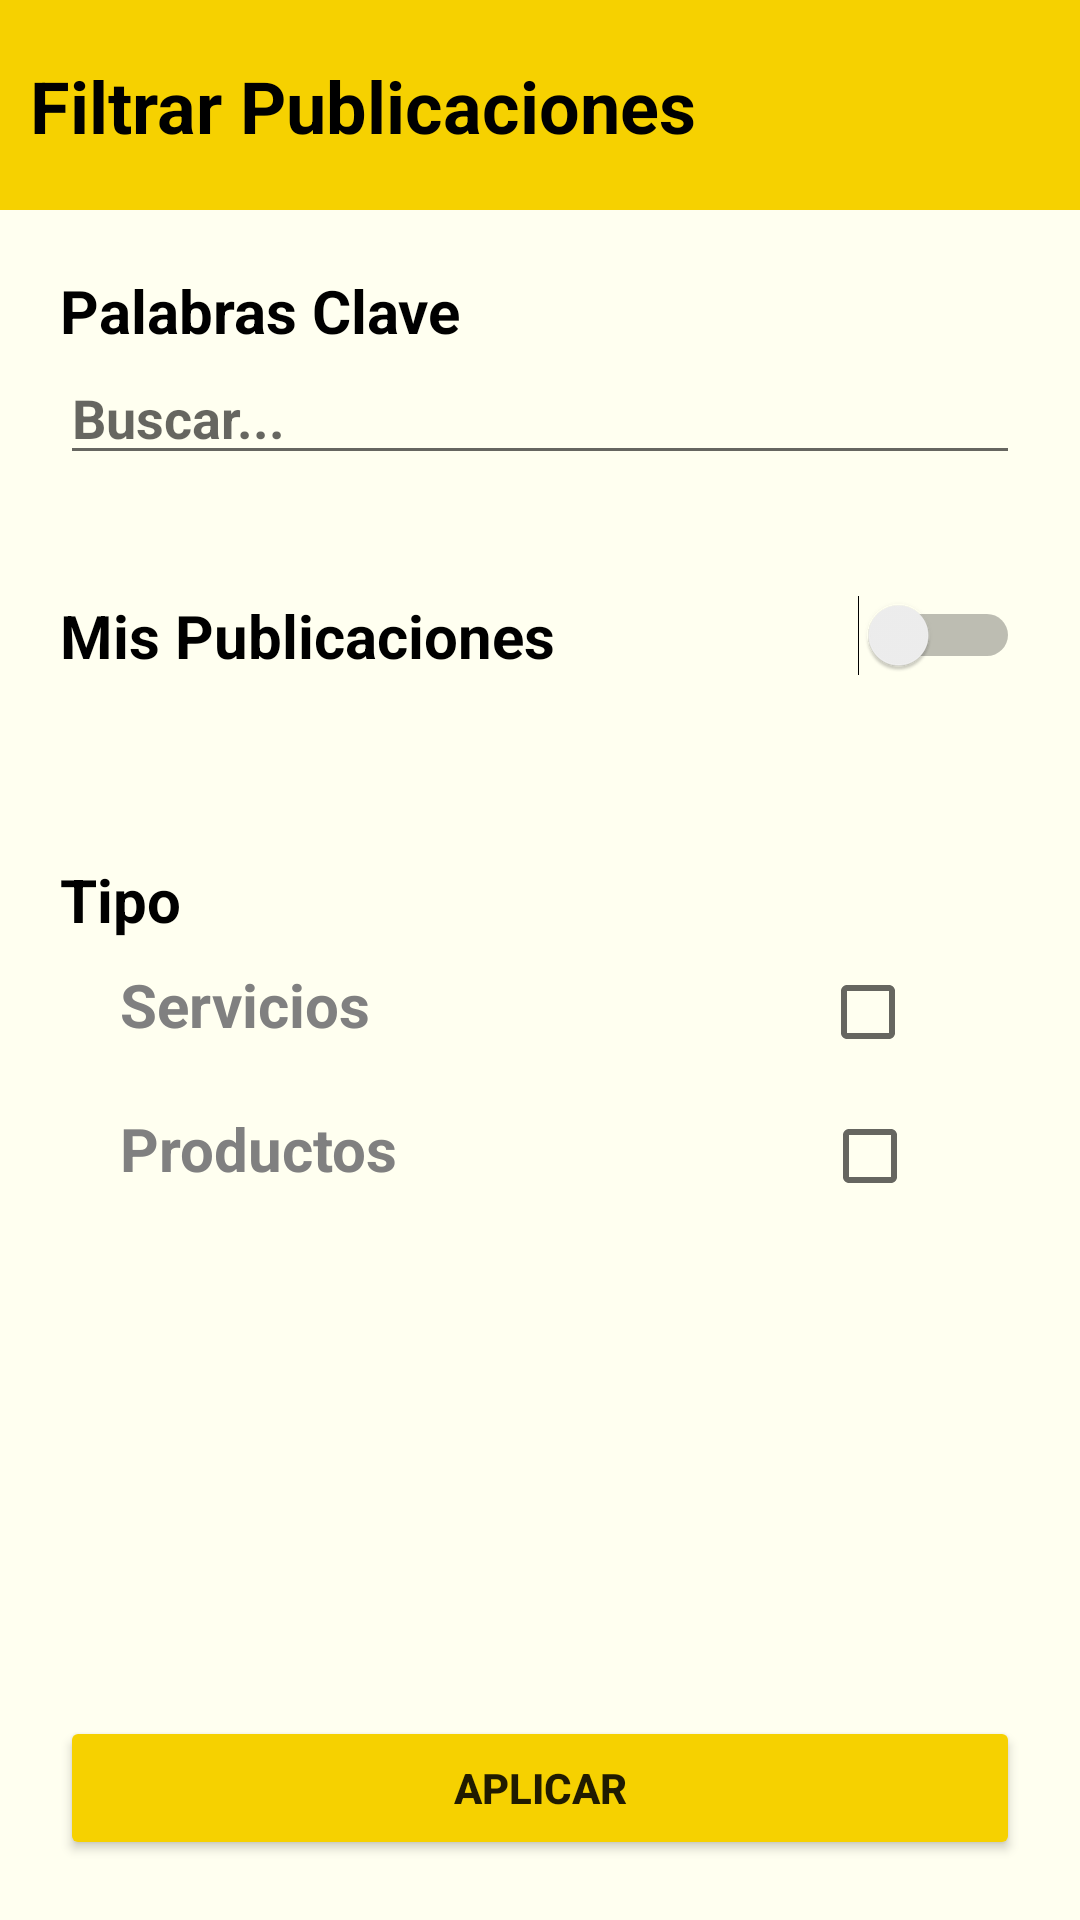

Here is an Android app screen rendered from its layout file. Give the layout XML and the strings, colors and styles it references.
<!-- AndroidManifest.xml: application theme Theme.MiBarrio -->
<!-- res/layout/activity_publicaciones_filtro.xml -->
<?xml version="1.0" encoding="utf-8"?>
<androidx.constraintlayout.widget.ConstraintLayout xmlns:android="http://schemas.android.com/apk/res/android"
xmlns:app="http://schemas.android.com/apk/res-auto"
xmlns:tools="http://schemas.android.com/tools"
android:layout_width="match_parent"
android:layout_height="match_parent"
android:background="@color/secundario"
tools:context=".actividades.publicaciones.Publicaciones_Filtro">

    <androidx.constraintlayout.widget.ConstraintLayout
        android:id="@+id/header"
        android:layout_width="match_parent"
        android:layout_height="70dp"
        android:background="@color/principal"
        app:layout_constraintTop_toTopOf="parent">

        <TextView
            android:id="@+id/tituloPublicacionesFiltro"
            android:layout_width="wrap_content"
            android:layout_height="wrap_content"
            android:layout_margin="10dp"
            android:text="Filtrar Publicaciones"
            android:textColor="@color/texto_resaltado"
            android:textSize="24sp"
            android:textStyle="bold"
            app:layout_constraintBottom_toBottomOf="parent"
            app:layout_constraintStart_toStartOf="parent"
            app:layout_constraintTop_toTopOf="parent" />

    </androidx.constraintlayout.widget.ConstraintLayout>

    <ScrollView
        android:id="@+id/scrollView3"
        android:layout_width="match_parent"
        android:layout_height="0dp"
        android:layout_marginBottom="20dp"
        app:layout_constraintBottom_toTopOf="@+id/botonAplicarFiltroPublicaciones"
        app:layout_constraintEnd_toEndOf="parent"
        app:layout_constraintStart_toStartOf="parent"
        app:layout_constraintTop_toBottomOf="@+id/header"
        tools:ignore="SpeakableTextPresentCheck">

        <LinearLayout
            android:layout_width="match_parent"
            android:layout_height="wrap_content"
            android:layout_marginLeft="20dp"
            android:layout_marginRight="20dp"
            android:orientation="vertical">


            <LinearLayout
                android:layout_width="match_parent"
                android:layout_height="match_parent"
                android:layout_marginTop="20dp"
                android:orientation="vertical">

                <TextView
                    android:id="@+id/textView26"
                    android:layout_width="match_parent"
                    android:layout_height="wrap_content"
                    android:text="Palabras Clave"
                    android:textColor="@color/texto_resaltado"
                    android:textSize="20sp"
                    android:textStyle="bold" />

                <EditText
                    android:id="@+id/palabrasClave"
                    android:layout_width="match_parent"
                    android:layout_height="wrap_content"
                    android:ems="10"
                    android:hint="Buscar..."
                    android:inputType="textPersonName"
                    android:textColor="@color/texto"
                    android:textStyle="bold" />

            </LinearLayout>

            <LinearLayout
                android:layout_width="match_parent"
                android:layout_height="48dp"
                android:layout_marginTop="40dp"
                android:orientation="horizontal">

                <TextView
                    android:id="@+id/textView21"
                    android:layout_width="wrap_content"
                    android:layout_height="wrap_content"
                    android:layout_weight="9"
                    android:text="Mis Publicaciones"
                    android:textColor="@color/texto_resaltado"
                    android:textSize="20sp"
                    android:textStyle="bold" />

                <Switch
                    android:id="@+id/misPublicaciones"
                    android:layout_width="wrap_content"
                    android:layout_height="wrap_content"
                    android:layout_gravity="start"
                    android:layout_weight="1"
                    android:textAlignment="textStart" />

            </LinearLayout>

            <LinearLayout
                android:layout_width="match_parent"
                android:layout_height="wrap_content"
                android:layout_marginTop="40dp"
                android:layout_weight="1"
                android:orientation="vertical">

                <TextView
                    android:id="@+id/textView22"
                    android:layout_width="wrap_content"
                    android:layout_height="wrap_content"
                    android:text="Tipo"
                    android:textColor="@color/texto_resaltado"
                    android:textSize="20sp"
                    android:textStyle="bold" />

                <LinearLayout
                    android:layout_width="match_parent"
                    android:layout_height="wrap_content"
                    android:layout_marginLeft="20dp"
                    android:orientation="horizontal">

                    <TextView
                        android:id="@+id/textView23"
                        android:layout_width="wrap_content"
                        android:layout_height="wrap_content"
                        android:layout_weight="9"
                        android:text="Servicios"
                        android:textColor="@color/texto"
                        android:textSize="20sp"
                        android:textStyle="bold" />

                    <CheckBox
                        android:id="@+id/servicios"
                        android:layout_width="50dp"
                        android:layout_height="wrap_content"
                        android:layout_weight="1"
                        android:textAlignment="textStart" />

                </LinearLayout>

                <LinearLayout
                    android:layout_width="match_parent"
                    android:layout_height="wrap_content"
                    android:layout_marginLeft="20dp"
                    android:orientation="horizontal">

                    <TextView
                        android:id="@+id/textView24"
                        android:layout_width="wrap_content"
                        android:layout_height="wrap_content"
                        android:layout_weight="9"
                        android:text="Productos"
                        android:textColor="@color/texto"
                        android:textSize="20sp"
                        android:textStyle="bold" />

                    <CheckBox
                        android:id="@+id/productos"
                        android:layout_width="50dp"
                        android:layout_height="wrap_content"
                        android:layout_weight="1"
                        android:textAlignment="textStart" />

                </LinearLayout>

            </LinearLayout>

        </LinearLayout>
    </ScrollView>

    <Button
        android:id="@+id/botonAplicarFiltroPublicaciones"
        android:layout_width="0dp"
        android:layout_height="wrap_content"
        android:layout_marginStart="20dp"
        android:layout_marginEnd="20dp"
        android:layout_marginBottom="20dp"
        android:backgroundTint="@color/principal"
        android:text="Aplicar"
        android:textStyle="bold"
        app:layout_constraintBottom_toBottomOf="parent"
        app:layout_constraintEnd_toEndOf="parent"
        app:layout_constraintStart_toStartOf="parent" />

</androidx.constraintlayout.widget.ConstraintLayout>
<!-- resources referenced by this layout -->
<resources>
  <color name="principal">#F6D100</color>
  <color name="secundario">#FFFFF0</color>
  <color name="texto">#808080</color>
  <color name="texto_resaltado">#000000</color>
  <style name="Theme.MiBarrio" parent="Theme.MaterialComponents.DayNight.DarkActionBar">
          
          <item name="colorPrimary">@color/purple_500</item>
          <item name="colorPrimaryVariant">@color/purple_700</item>
          <item name="colorOnPrimary">@color/white</item>
          
          <item name="colorSecondary">@color/teal_200</item>
          <item name="colorSecondaryVariant">@color/teal_700</item>
          <item name="colorOnSecondary">@color/black</item>
          
          <item name="android:statusBarColor" tools:targetApi="l">?attr/colorPrimaryVariant</item>
          
      </style>
  <color name="purple_500">#000000</color>
  <color name="purple_700">#000000</color>
  <color name="white">#000000</color>
  <color name="teal_200">#000000</color>
  <color name="teal_700">#000000</color>
  <color name="black">#000000</color>
</resources>
